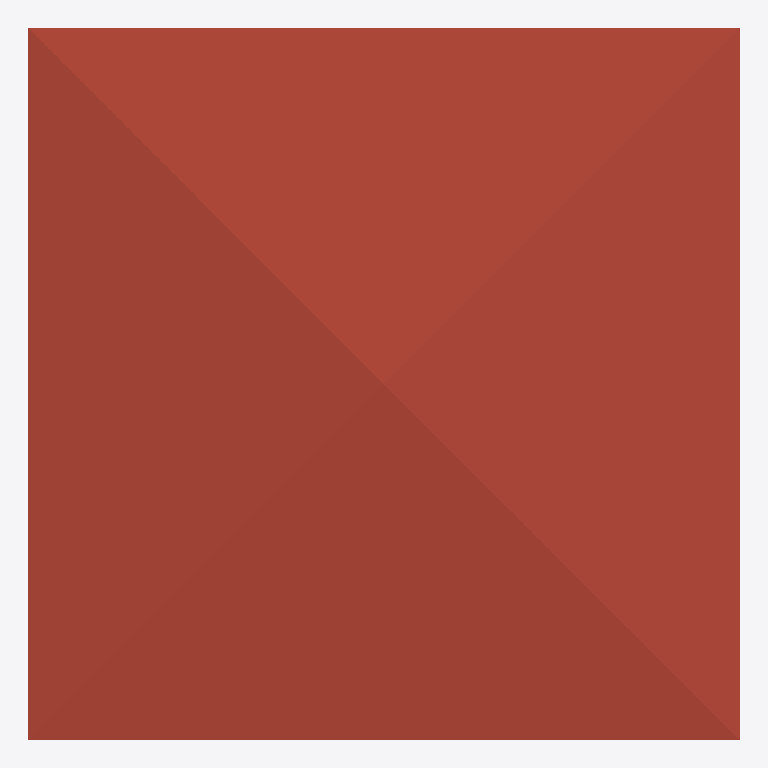
Plan cut of the same IFC building model at storey 'Roof' (level 6.00 m, cut at 7.40 m), seen from above with north up, elements coloured by IFC class: 1 roof (red-brown). Cut surfaces are drawn darker.
Extent 10.0 m × 10.0 m × 7.1 m (x, y, z). Storeys (3): GF at 0.00 m; 2F at 3.00 m; Roof at 6.00 m. Elements (69): 28 IfcWall, 12 IfcRailing, 10 IfcDoor, 9 IfcWindow, 6 IfcSlab, 2 IfcStairFlight, 1 IfcCovering, 1 IfcRoof.

HEADER;
FILE_DESCRIPTION(('ViewDefinition[DesignTransferView]'),'2;1');
FILE_NAME('s04-activity.ifc','2026-10-22T22:25:06-07:00',(''),(''),'IfcOpenShell 0.8.5-post1','Bonsai 0.8.5-post1','Nobody');
FILE_SCHEMA(('IFC4'));
ENDSEC;
DATA;
#1=IFCPROJECT('0i3jZaEcrCcO9YjM6A$6KX',$,'My Project',$,$,$,$,(#10,#22),#5);
#27=IFCSITE('2nGngZZQTCIA7CjLzEDrrS',$,'My Site',$,$,#50,$,$,$,$,$,$,$,$);
#33=IFCBUILDING('2gFqXt5SrBc86tzCKwMcii',$,'My Building',$,$,#56,$,$,$,$,$,$);
#39=IFCBUILDINGSTOREY('0$hmVFWQzBJPdQ69fPKiSF',$,'2F',$,$,#3835,$,$,$,$);
#63=IFCBUILDINGSTOREY('3UHHvE5Hr6HgmA3JkUGQFf',$,'GF',$,$,#79,$,$,$,$);
#9140=IFCBUILDINGSTOREY('05gQQ5f59F7890z4aBGzhp',$,'Roof',$,$,#9161,$,$,$,$);
#9192=IFCROOF('1LwqOdVUj5MgPp9uDfVYDq',$,'Roof',$,$,#9468,#9201,$,$);
ENDSEC;
